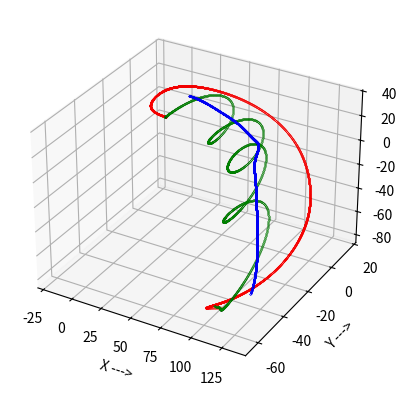

Write the Python code that produced this figure.
# imports
import time
import numpy as np 
import matplotlib.pyplot as plt 
from numpy.linalg import norm 

# gravity
g = 9.8

# masses
m_1 = 10
m_2 = 20
m_3 = 30

# starting coordinates
p1_start = np.array([-10, 10, -11])
v1_start = np.array([-3, 0, 0])

p2_start = np.array([0, 0, 0])
v2_start = np.array([0, 0, 0])

p3_start = np.array([10, 10, 12])
v3_start = np.array([3, 0, 0])



def accelerations(p1, p2, p3):
	"""
	A function to calculate the derivatives of x, y, and z
	given 3 object and their locations according to Newton's laws
	"""
	p_1_dv = -g * (m_2 * (p1 - p2)/(norm(p1-p2)**3)
		       	+ m_3 * (p1 - p3)/(norm(p1-p3)**3))

	p_2_dv = -g * (m_3 * (p2 - p3)/(norm(p2-p3)**3)
		       	+ m_1 * (p2 - p1)/(norm(p2-p1)**3))

	p_3_dv = -g * (m_1 * (p3 - p1)/(norm(p3-p1)**3)
		      	+ m_2 * (p3 - p2)/(norm(p3-p1)**3))

	return p_1_dv, p_2_dv, p_3_dv


# parameters
delta_t = 0.01
steps = 10_000

t0 = time.time()
# initialize trajectory array
p1 = np.array([[0.,0.,0.] for i in range(steps)])
v1 = np.array([[0.,0.,0.] for i in range(steps)])

p2 = np.array([[0.,0.,0.] for i in range(steps)])
v2 = np.array([[0.,0.,0.] for i in range(steps)])

p3 = np.array([[0.,0.,0.] for i in range(steps)])
v3 = np.array([[0.,0.,0.] for i in range(steps)])
t1 = time.time()
print('time taken:', round(t1-t0, 1), 'seconds')

# starting point and velocity
p1[0], p2[0], p3[0] = p1_start, p2_start, p3_start
v1[0], v2[0], v3[0] = v1_start, v2_start, v3_start



# evolution of the system
for i in range(steps-1):
	# calculate derivatives
	dv1, dv2, dv3 = accelerations(p1[i], p2[i], p3[i])

	v1[i + 1] = v1[i] + dv1 * delta_t
	v2[i + 1] = v2[i] + dv2 * delta_t
	v3[i + 1] = v3[i] + dv3 * delta_t

	p1[i + 1] = p1[i] + v1[i] * delta_t
	p2[i + 1] = p2[i] + v2[i] * delta_t
	p3[i + 1] = p3[i] + v3[i] * delta_t

t2 = time.time()
print('time taken:', round(t2-t1, 1), 'seconds')


# plot the chart
ax = plt.figure().add_subplot(projection='3d')

plt.plot([i[0] for i in p1], [j[1] for j in p1], [k[2] for k in p1] ,
			'.', color='red', lw = 0.05, markersize = 0.1)
plt.plot([i[0] for i in p2], [j[1] for j in p2], [k[2] for k in p2] , 
			'.', color='green', lw = 0.05, markersize = 0.1)
plt.plot([i[0] for i in p3], [j[1] for j in p3], [k[2] for k in p3] , 
			'.', color='blue', lw = 0.05, markersize = 0.1)

ax.set_xlabel('X --->')
ax.set_ylabel('Y --->')
ax.set_zlabel('Z --->')

plt.show()
